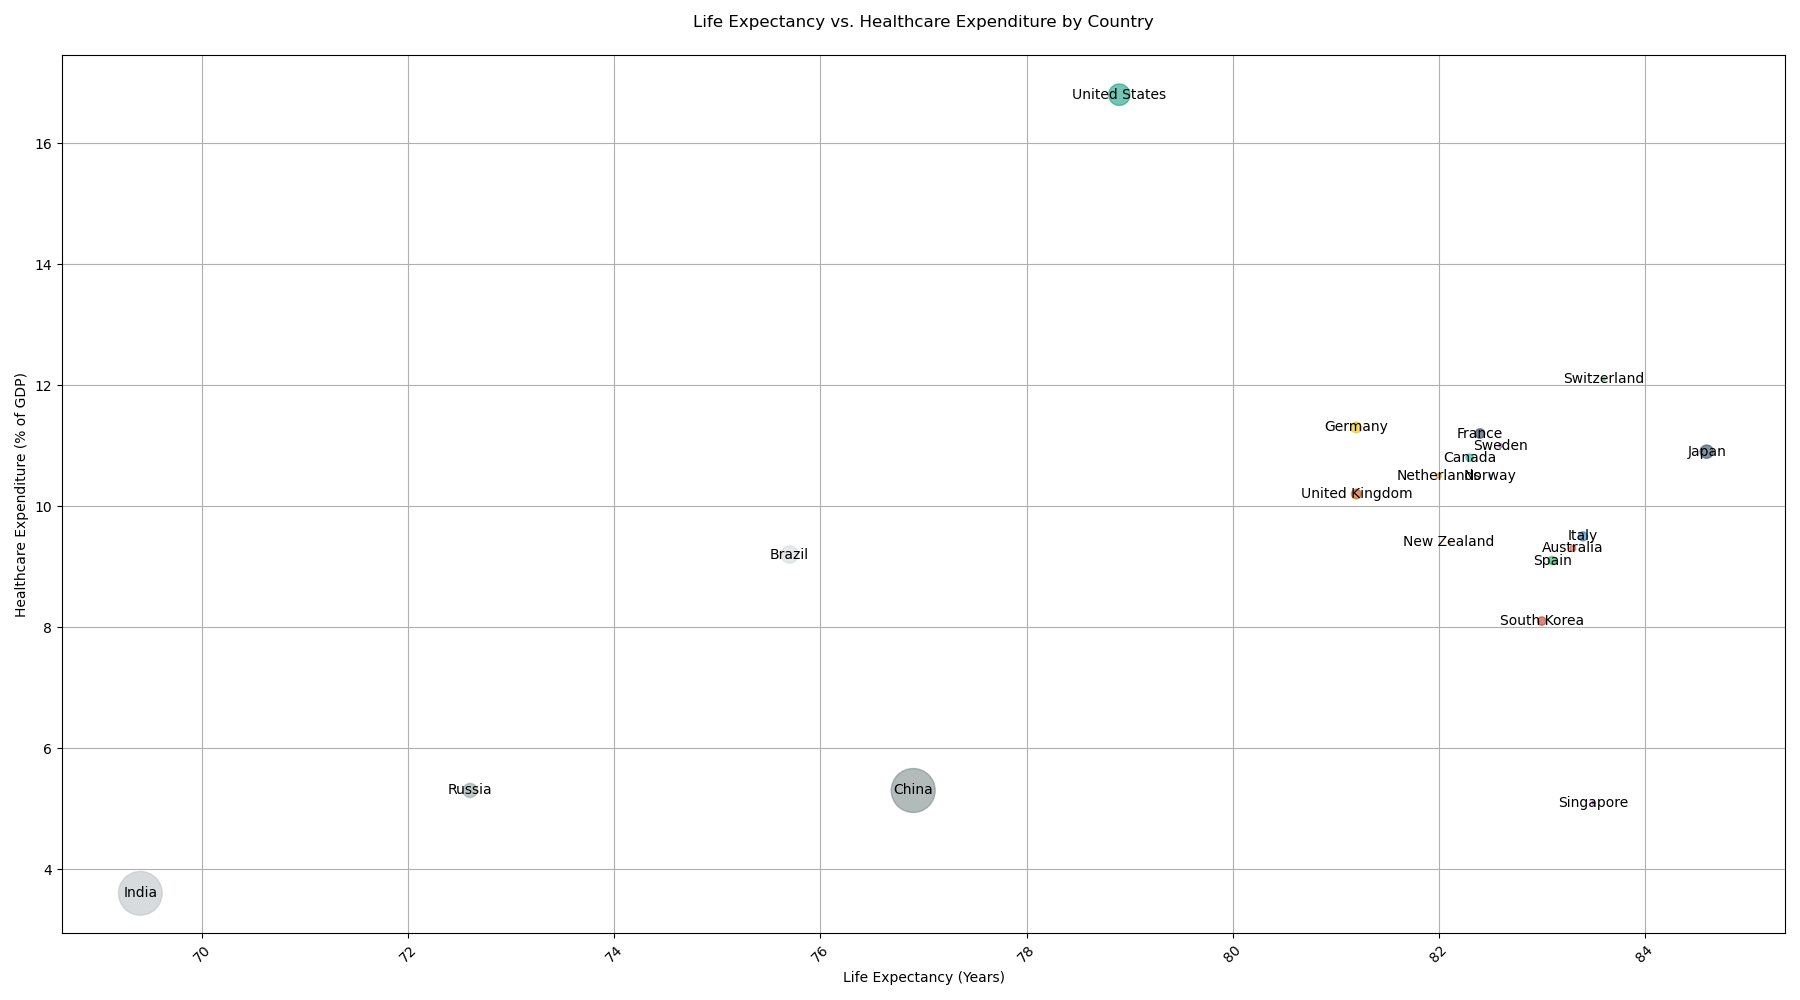

The table this chart was drawn from, first rows:
Country, Life Expectancy (Years), Healthcare Expenditure (% of GDP), Population (Thousands)
Norway, 82.5, 10.5, 5421
Switzerland, 83.6, 12.1, 8570
Australia, 83.3, 9.3, 25600
Sweden, 82.6, 11.0, 10300
Germany, 81.2, 11.3, 83200
Canada, 82.3, 10.8, 38000
Japan, 84.6, 10.9, 126500
Netherlands, 82.0, 10.5, 17280
United Kingdom, 81.2, 10.2, 67800
France, 82.4, 11.2, 65200
Italy, 83.4, 9.5, 60400
Spain, 83.1, 9.1, 47400
South Korea, 83.0, 8.1, 51200
Singapore, 83.5, 5.1, 5800
New Zealand, 82.1, 9.4, 5000
United States, 78.9, 16.8, 331000
China, 76.9, 5.3, 1395000
India, 69.4, 3.6, 1380000
Russia, 72.6, 5.3, 144500
Brazil, 75.7, 9.2, 212500
